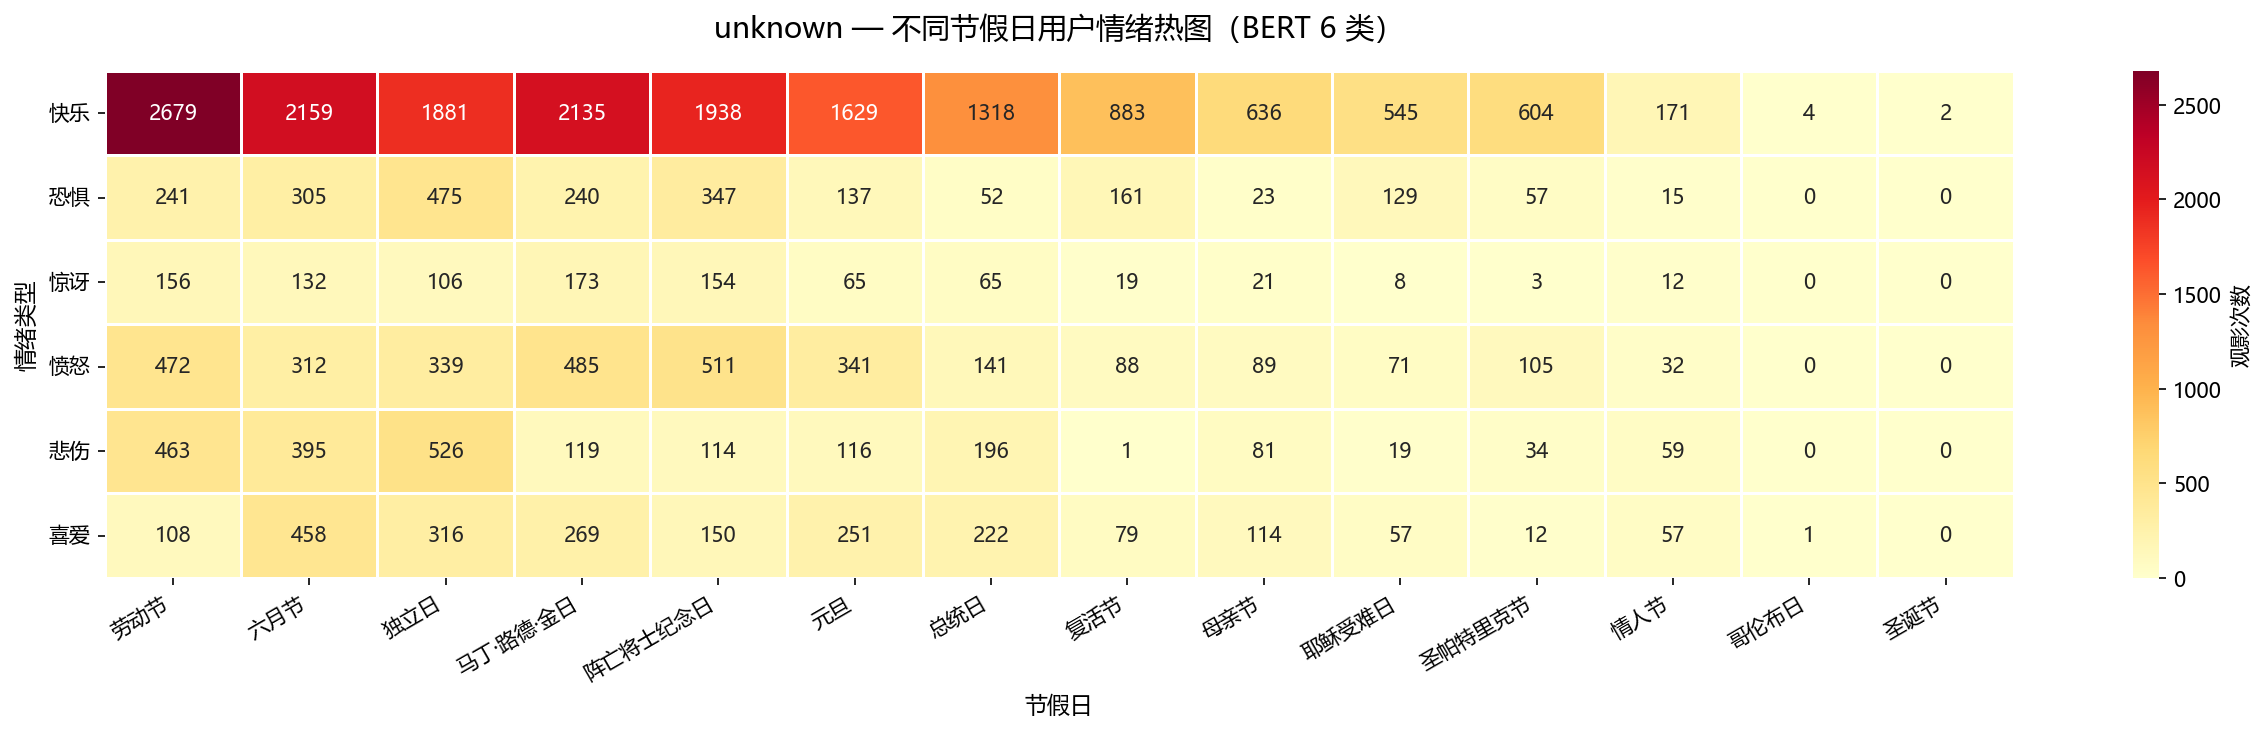

The data file committed next to this chart (first rows):
emotion, 劳动节, 六月节, 独立日, 马丁·路德·金日, 阵亡将士纪念日, 元旦, 总统日, 复活节, 母亲节, 耶稣受难日, 圣帕特里克节, 情人节, 哥伦布日, 圣诞节
快乐, 2679, 2159, 1881, 2135, 1938, 1629, 1318, 883, 636, 545, 604, 171, 4, 2
恐惧, 241, 305, 475, 240, 347, 137, 52, 161, 23, 129, 57, 15, 0, 0
惊讶, 156, 132, 106, 173, 154, 65, 65, 19, 21, 8, 3, 12, 0, 0
愤怒, 472, 312, 339, 485, 511, 341, 141, 88, 89, 71, 105, 32, 0, 0
悲伤, 463, 395, 526, 119, 114, 116, 196, 1, 81, 19, 34, 59, 0, 0
喜爱, 108, 458, 316, 269, 150, 251, 222, 79, 114, 57, 12, 57, 1, 0
